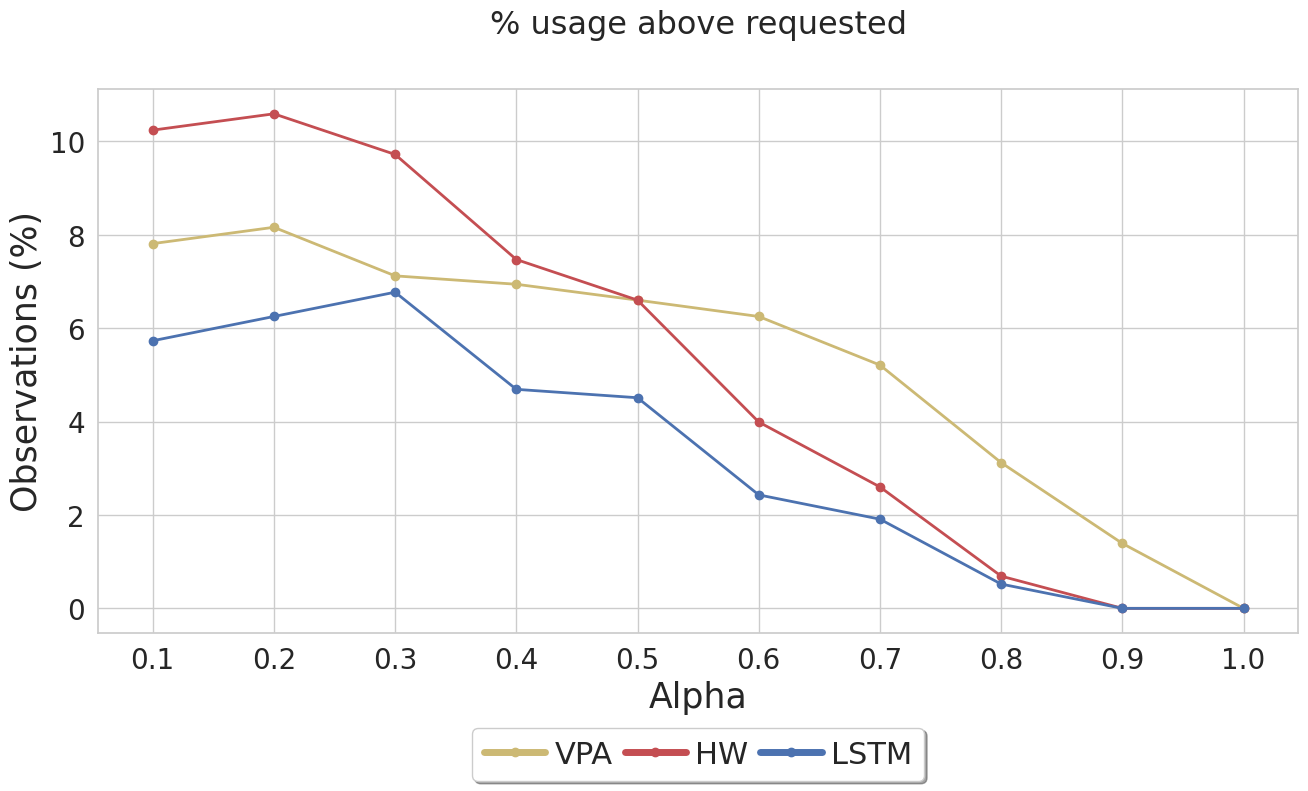

The matplotlib source for this figure:
import matplotlib.pyplot as plt
import numpy as np

# Import seaborn
import seaborn as sns

# Apply the default theme
sns.set_theme()
sns.set_style("whitegrid")


# vpa = [6.419999999999999, 6.6000000000000005, 6.94, 6.6000000000000005, 6.08, 4.859999999999999, 4.859999999999999, 3.82, 1.5599999999999998, 0.0]  
# hw = [9.9, 8.68, 7.64, 4.34, 4.17, 2.78, 1.7399999999999998, 0.52, 0.0, 0.0]


# perc above vpa_target:  [7.8100000000000005, 8.16, 7.12, 6.94, 6.6000000000000005, 6.25, 5.21, 3.1199999999999997, 1.39, 0.0]
# perc above hw:  [10.24, 10.59, 9.719999999999999, 7.470000000000001, 6.6000000000000005, 3.9899999999999998, 2.6, 0.69, 0.0, 0.0]
# perc above lstm:  [5.7299999999999995, 6.25, 6.77, 4.6899999999999995, 4.51, 2.4299999999999997, 1.91, 0.52, 0.0, 0.0]

vpa = [7.8100000000000005, 8.16, 7.12, 6.94, 6.6000000000000005, 6.25, 5.21, 3.1199999999999997, 1.39, 0.0]
hw = [10.24, 10.59, 9.719999999999999, 7.470000000000001, 6.6000000000000005, 3.9899999999999998, 2.6, 0.69, 0.0, 0.0]
lstm = [5.7299999999999995, 6.25, 6.77, 4.6899999999999995, 4.51, 2.4299999999999997, 1.91, 0.52, 0.0, 0.0]
x = np.linspace(0.1, 1,dtype = float, num=10)

fig = plt.figure(1)
ax1 = fig.add_subplot(1,1,1)
fig.subplots_adjust(left=0.1, bottom=0.2, right=None, top=None, wspace=None, hspace=None)
t = "% usage above requested"
fig.suptitle(t, fontsize=23)

fig.set_size_inches(15,8)

ax1.plot(x, vpa, 'yo-', linewidth=2, label='VPA')
ax1.plot(x, hw, 'ro-', linewidth=2, label='HW')
ax1.plot(x, lstm, 'bo-', linewidth=2, label='LSTM')
plt.xticks(np.arange(min(x), max(x)+0.1, 0.1))

# ax1.plot(x, vpa4, 'go-', linewidth=4, label='VPA4 slack')
# ax1.plot(x, hw4, 'yo-', linewidth=4, label='HW4 slack')


#fig.text(0.5, 0.01, txt, wrap=True, horizontalalignment='center', size=20)
ax1.tick_params(axis="x", labelsize=20) 
ax1.tick_params(axis="y", labelsize=20) 


leg4 = ax1.legend(loc='lower center', bbox_to_anchor=(0.5, -0.30), fancybox=True, shadow=True, ncol=6, fontsize=22, labelspacing=0.1, handletextpad=0.3, columnspacing=0.4)
leg4_lines = leg4.get_lines()
plt.setp(leg4_lines, linewidth=5)

ax1.set_xlabel('Alpha', fontsize=25)
ax1.set_ylabel('Observations (%)', fontsize=25)




fig.savefig("./help_timeabove.png",bbox_inches='tight')